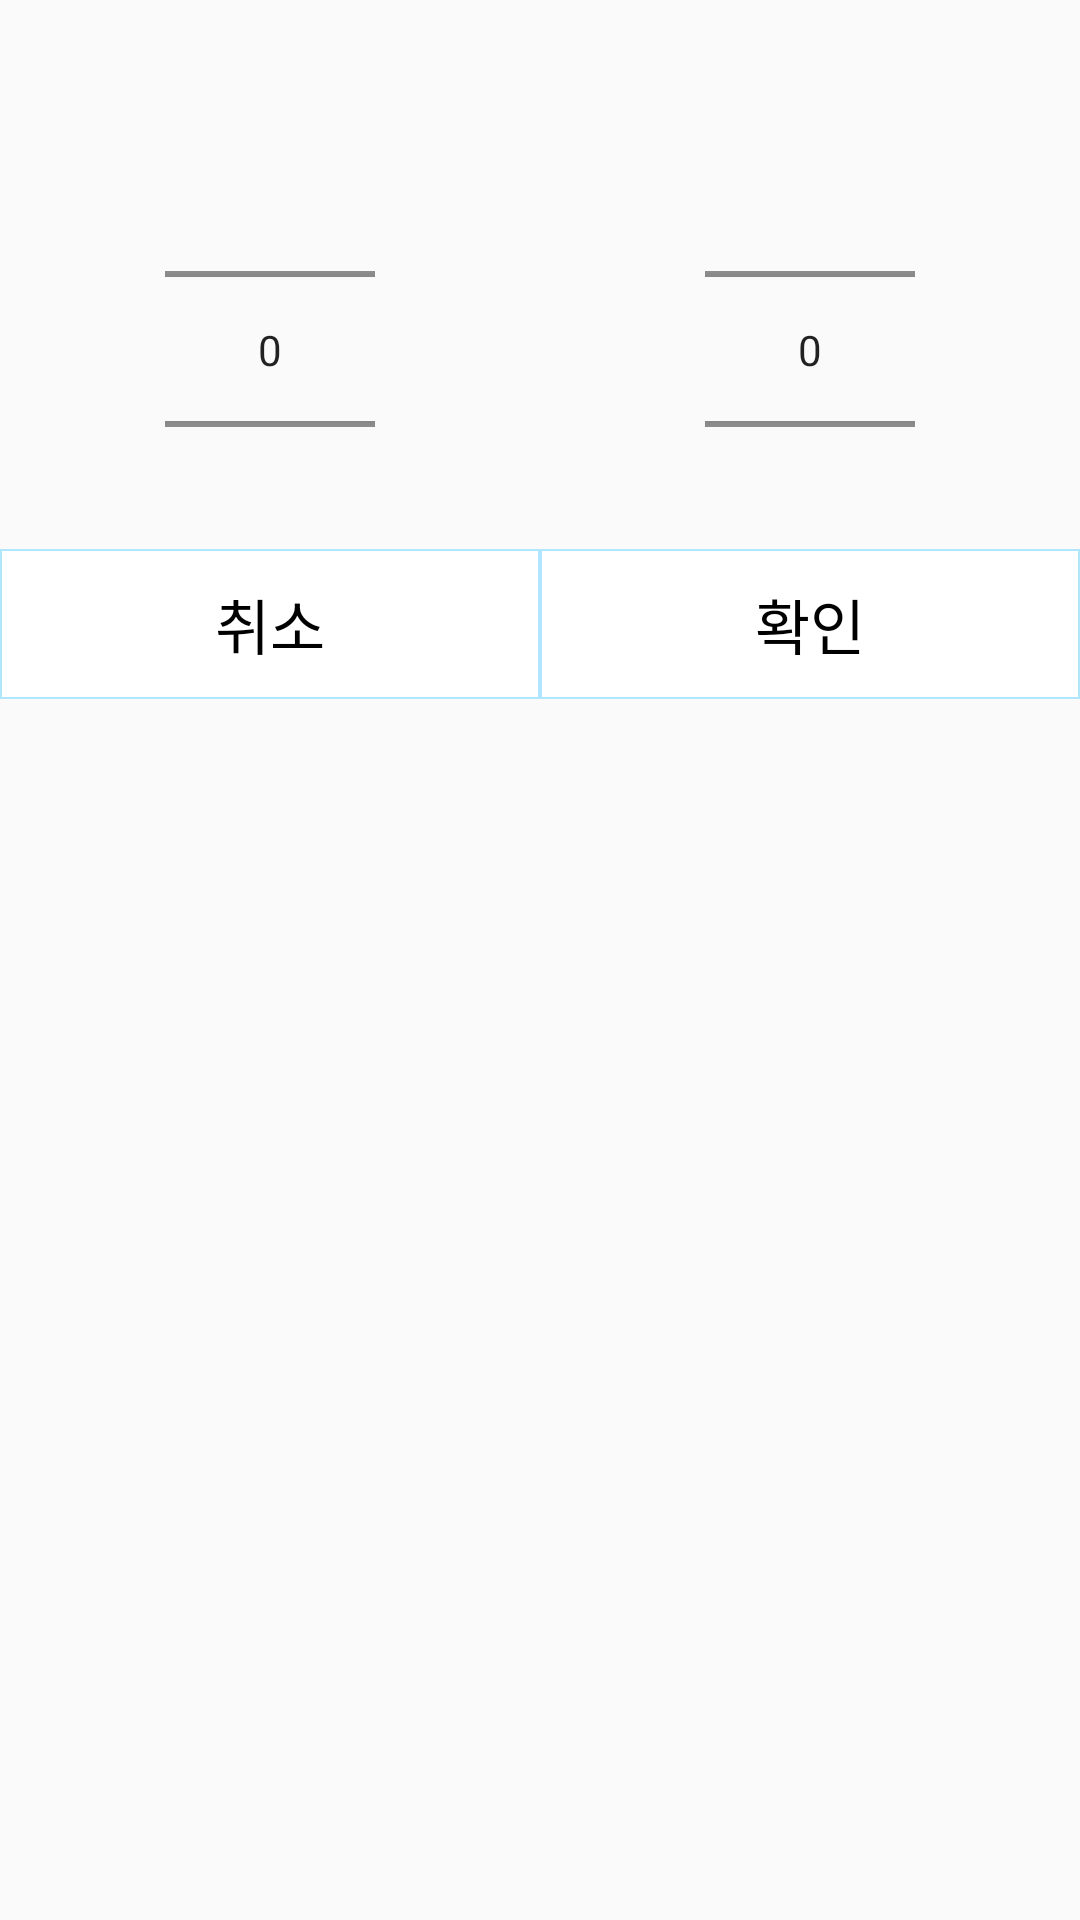

This screen was rendered from an Android layout file. Write that file and the resources it references.
<!-- AndroidManifest.xml: application theme NomalTheme -->
<!-- res/layout/custom_datepicker.xml -->
<?xml version="1.0" encoding="utf-8"?>
<LinearLayout xmlns:android="http://schemas.android.com/apk/res/android"
    android:layout_width="wrap_content"
    android:layout_height="wrap_content"
    android:baselineAligned="false"
    android:orientation="horizontal">

    <RelativeLayout
        android:layout_width="match_parent"
        android:layout_height="wrap_content"
        android:layout_weight="1"
        android:orientation="vertical">


        <NumberPicker
            android:id="@+id/year_picker"
            android:layout_width="70dp"
            android:layout_height="123dp"
            android:layout_centerInParent="true"
            android:layout_marginStart="5dp"
            android:layout_marginEnd="5dp"
            android:layout_marginBottom="60dp" />


        <RelativeLayout
            android:id="@+id/Cancel_picker"
            android:layout_width="match_parent"
            android:layout_height="50dp"
            android:layout_below="@+id/year_picker"

            android:background="@drawable/button_state_sky">

            <TextView
                android:layout_width="wrap_content"
                android:layout_height="wrap_content"
                android:layout_centerInParent="true"
                android:text="@string/cancle"
                android:textColor="@color/black"
                android:textSize="20sp" />
        </RelativeLayout>

    </RelativeLayout>

    <RelativeLayout
        android:layout_width="match_parent"
        android:layout_height="wrap_content"
        android:layout_weight="1"
        android:orientation="vertical">


        <NumberPicker
            android:id="@+id/month_picker"
            android:layout_width="70dp"
            android:layout_height="123dp"
            android:layout_centerInParent="true"
            android:layout_marginStart="5dp"
            android:layout_marginEnd="5dp"
            android:layout_marginBottom="60dp" />

        <RelativeLayout
            android:id="@+id/Confirm_picker"
            android:layout_width="match_parent"
            android:layout_height="50dp"
            android:layout_below="@+id/month_picker"

            android:background="@drawable/button_state_sky">

            <TextView
                android:layout_width="wrap_content"
                android:layout_height="wrap_content"
                android:layout_centerInParent="true"
                android:text="@string/confirm"
                android:textColor="@color/black"
                android:textSize="20sp" />
        </RelativeLayout>


    </RelativeLayout>

</LinearLayout>
<!-- resources referenced by this layout -->
<resources>
  <color name="black">#000000</color>
  <!-- drawable button_state_sky (drawable) -->
  <?xml version="1.0" encoding="utf-8"?>
  <ripple xmlns:android="http://schemas.android.com/apk/res/android"
      android:color="@color/colorPrimary">
      <item>
          <selector>
              <item android:state_pressed="false">
                  <shape>
                      <solid android:color="#FFFFFF" />
                      <stroke
                          android:width="0.5dp"
                          android:color="@color/lightblue" />
                  </shape>
  
              </item>
          </selector>
      </item>
  
  
      <item android:id="@android:id/mask"
          >
          <selector>
              <item android:state_pressed="true">
                  <shape>
                      <solid android:color="#FFFFFF" />
                      <stroke
                          android:width="0.5dp"
                          android:color="@color/lightblue" />
                  </shape>
  
              </item>
          </selector>
      </item>
  </ripple>
  <string name="cancle">취소</string>
  <string name="confirm">확인</string>
  <style name="NomalTheme" parent="Theme.AppCompat.Light.NoActionBar">
          <item name="windowActionBar">false</item>
          <item name="windowNoTitle">true</item>
          <item name="colorPrimary">@color/colorPrimary</item>
          <item name="android:statusBarColor">#ffffff</item>
          <item name="android:windowLightStatusBar">true</item>
          <item name="colorPrimaryDark">@color/colorPrimaryDark</item>
          <item name="colorAccent">@color/colorAccent</item>
      </style>
  <color name="colorPrimary">#2196F3</color>
  <color name="lightblue">#B0E6FF</color>
  <color name="colorPrimaryDark">#00FFFFFF</color>
  <color name="colorAccent">#D001FF</color>
</resources>
